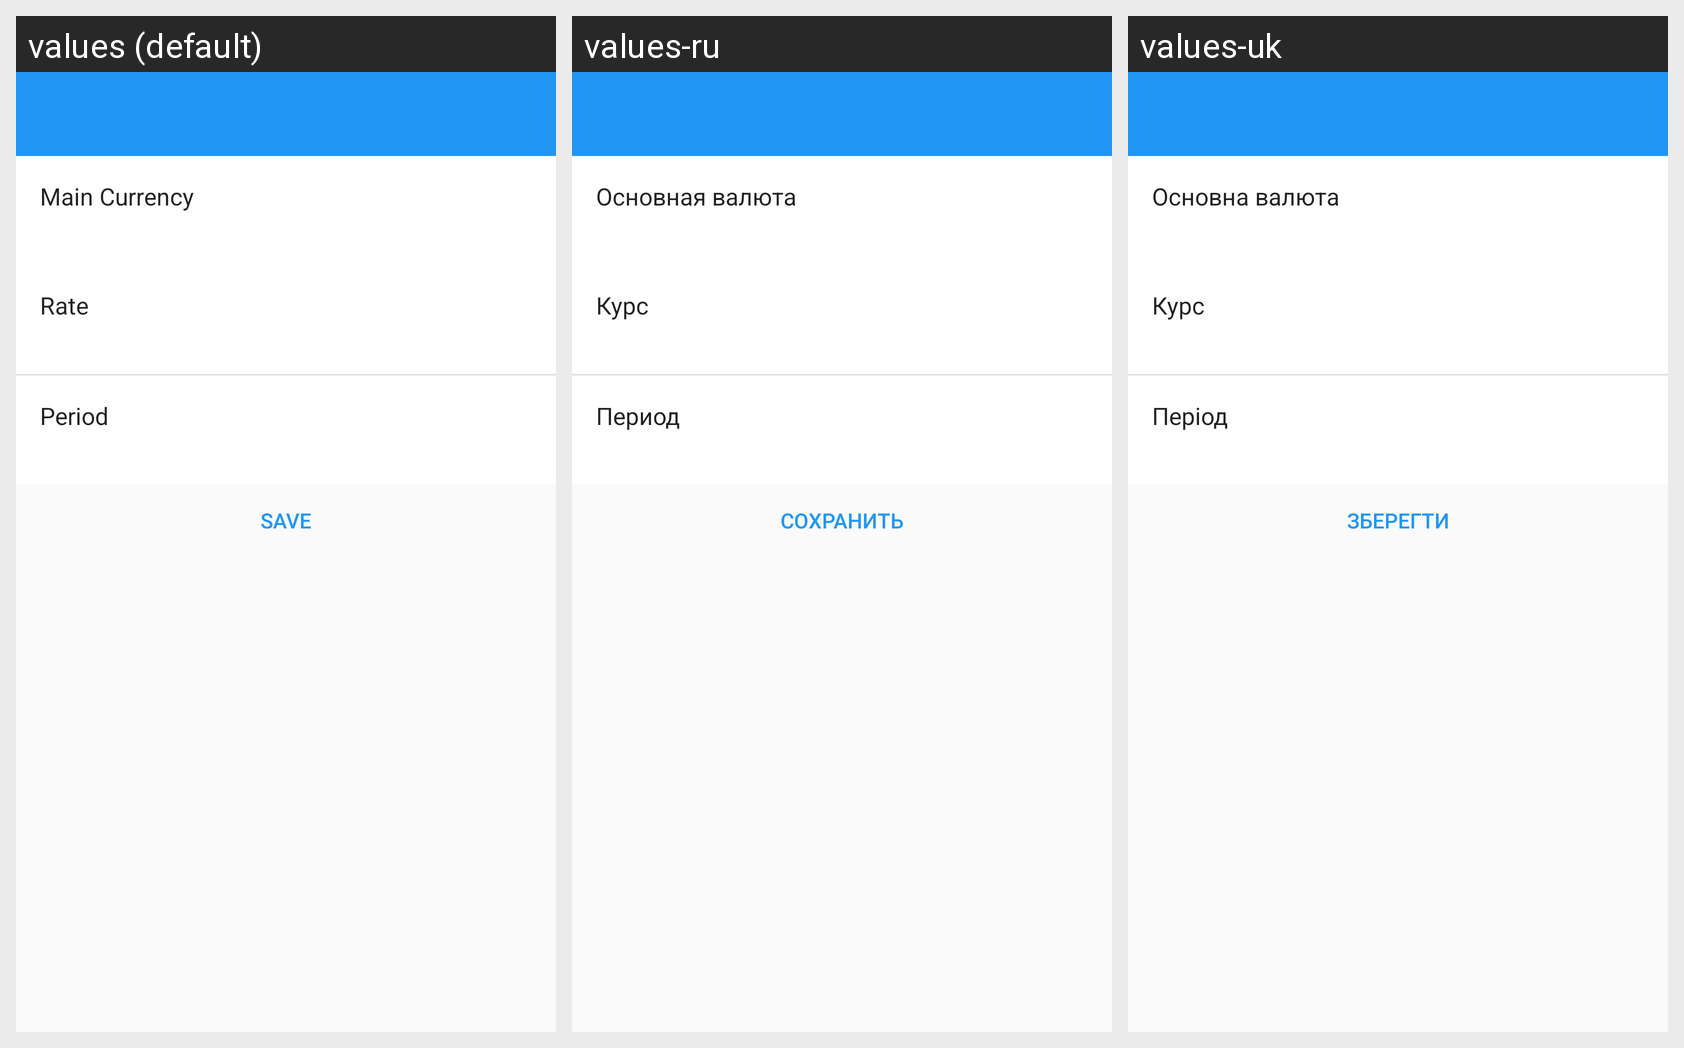

For this localized Android screen grid, give each drawn string resource with its value in every locale shown.
Android screen res/layout/activity_edit_financial_options.xml rendered under 3 locales, left to right: values (default), values-ru, values-uk. Device: Nexus 5 (rendered at 1080×1920; each locale shown at half size, 540×960, under a caption strip naming it); theme AppTheme.
Strings drawn on this screen, with the default value and each locale's value (text and hints the layout hard-codes, and strings that could not be matched under every locale, appear in the picture but are not listed):

main_currency
  values: Main Currency
  values-ru: Основная валюта
  values-uk: Основна валюта

rate_label
  values: Rate
  values-ru: Курс
  values-uk: Курс

period
  values: Period
  values-ru: Период
  values-uk: Період

save
  values: Save
  values-ru: Сохранить
  values-uk: Зберегти
